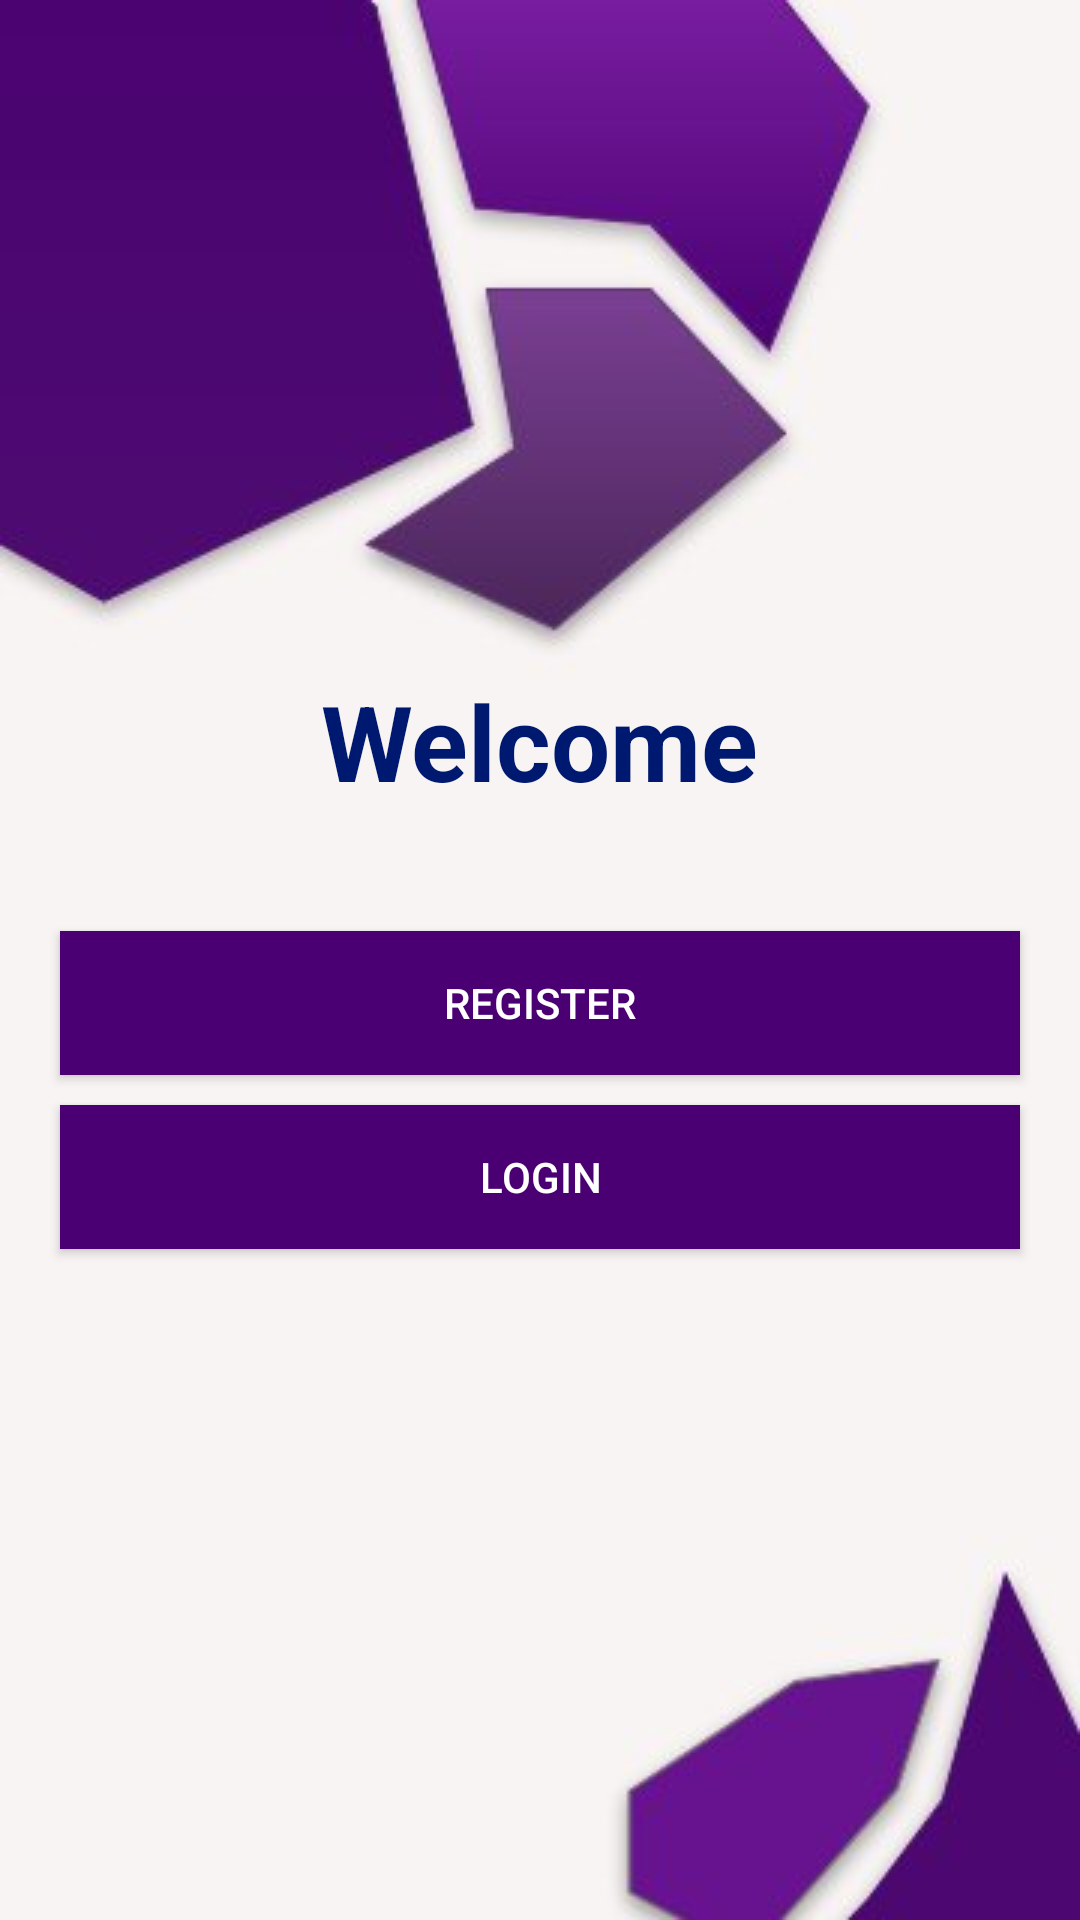

Android layout source for this screen:
<!-- AndroidManifest.xml: application theme AppTheme -->
<!-- res/layout/activity_welcome.xml -->
<?xml version="1.0" encoding="utf-8"?>
<LinearLayout xmlns:android="http://schemas.android.com/apk/res/android"
    xmlns:app="http://schemas.android.com/apk/res-auto"
    xmlns:tools="http://schemas.android.com/tools"
    android:layout_width="match_parent"
    android:layout_height="match_parent"
    android:orientation="vertical"
    android:gravity="center"
    android:background="@drawable/background"
    tools:context=".WelcomeActivity">
    <TextView
        android:layout_width="wrap_content"
        android:layout_height="wrap_content"
        android:textColor="@color/blueDark"
        android:textSize="@dimen/_35sp"
        android:textStyle="bold"
        android:text="@string/welcome"/>
    <Button
        android:id="@+id/register_welcome_btn"
        android:layout_width="match_parent"
        android:layout_height="wrap_content"
        android:text="@string/register"
        android:textColor="@android:color/white"
        android:background="@color/purpleDark"
        android:layout_marginLeft="@dimen/_20dp"
        android:layout_marginRight="@dimen/_20dp"
        android:layout_marginTop="@dimen/_40dp"/>
    <Button
        android:id="@+id/login_welcome_btn"
        android:layout_width="match_parent"
        android:layout_height="wrap_content"
        android:text="@string/login"
        android:textColor="@android:color/white"
        android:background="@color/purpleDark"
        android:layout_marginLeft="@dimen/_20dp"
        android:layout_marginRight="@dimen/_20dp"
        android:layout_marginTop="@dimen/_10dp"/>

</LinearLayout>
<!-- resources referenced by this layout -->
<resources>
  <color name="blueDark">#001970</color>
  <color name="purpleDark">#4a0072</color>
  <dimen name="_10dp">10dp</dimen>
  <dimen name="_20dp">20dp</dimen>
  <dimen name="_35sp">35sp</dimen>
  <dimen name="_40dp">40dp</dimen>
  <!-- drawable background: jpeg bitmap (drawable, 11004 bytes) -->
  <string name="login">Login</string>
  <string name="register">Register</string>
  <string name="welcome">Welcome</string>
  <style name="AppTheme" parent="Theme.AppCompat.Light.DarkActionBar">
          
          <item name="colorPrimary">@color/colorPrimary</item>
          <item name="colorPrimaryDark">@color/purpleDark</item>
          <item name="colorAccent">@color/colorAccent</item>
      </style>
  <color name="colorPrimary">#393A41</color>
  <color name="colorAccent">#1C223C</color>
</resources>
